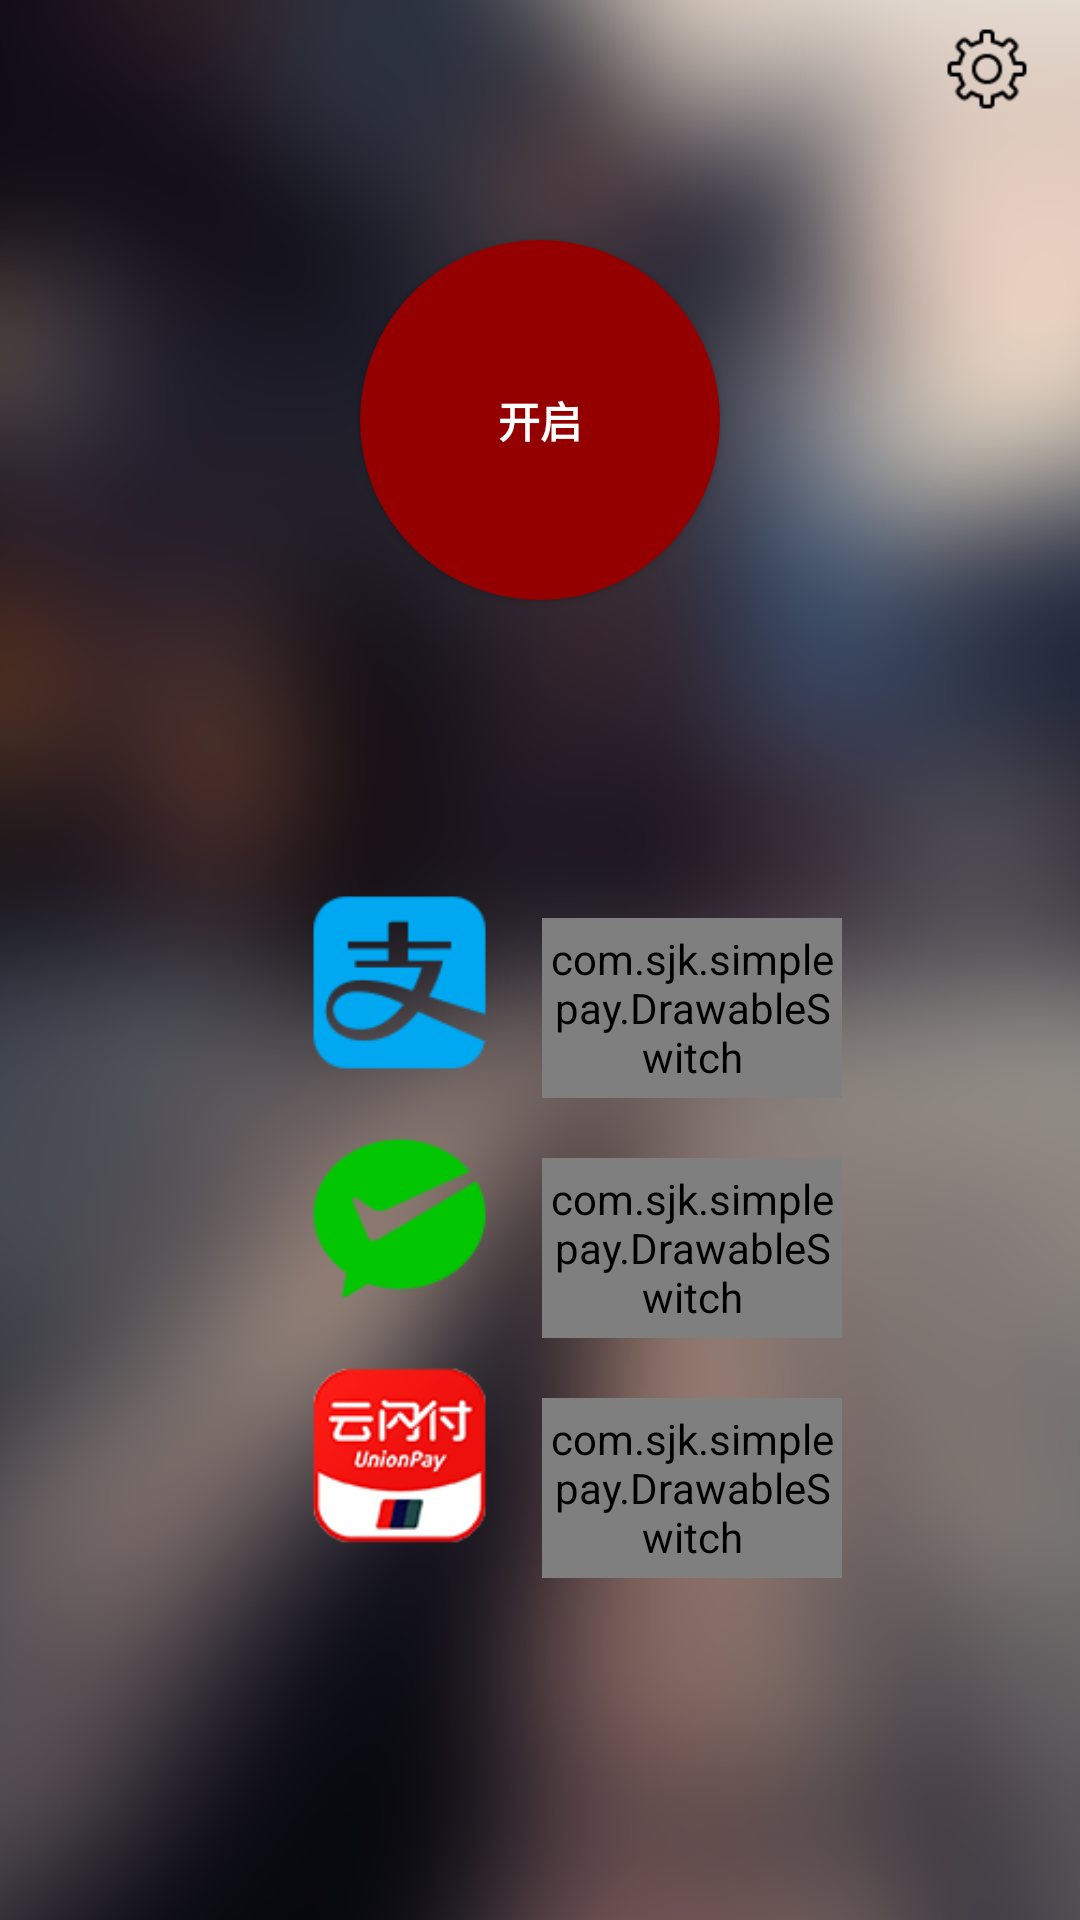

Android layout source for this screen:
<!-- AndroidManifest.xml: activity theme Theme.AppCompat.NoActionBar -->
<!-- res/layout/activity_main.xml -->
<?xml version="1.0" encoding="utf-8"?>
<android.support.constraint.ConstraintLayout xmlns:android="http://schemas.android.com/apk/res/android"
    xmlns:app="http://schemas.android.com/apk/res-auto"
    xmlns:lh="http://schemas.android.com/apk/res-auto"
    xmlns:tools="http://schemas.android.com/tools"
    android:layout_width="match_parent"
    android:layout_height="match_parent"
    android:background="@drawable/bg">


    <Button
        android:id="@+id/bt_setting"
        android:layout_width="30dp"
        android:layout_height="30dp"
        android:layout_marginTop="8dp"
        android:layout_marginEnd="16dp"
        android:layout_marginRight="16dp"
        android:background="@drawable/setting"
        android:onClick="clsSetting"
        app:layout_constraintEnd_toEndOf="parent"
        app:layout_constraintTop_toTopOf="parent" />

    <Button
        android:id="@+id/btn_log"
        android:layout_width="30dp"
        android:layout_height="30dp"
        android:layout_marginTop="8dp"
        android:layout_marginEnd="26dp"
        android:layout_marginRight="26dp"
        android:background="@drawable/log"
        android:onClick="clsLog"
        app:layout_constraintEnd_toStartOf="@+id/bt_setting"
        app:layout_constraintTop_toTopOf="parent" />

    <com.sjk.simplepay.DrawableSwitch
        android:id="@+id/drawableSwitch"
        android:layout_width="100dp"
        android:layout_height="60dp"
        android:layout_marginStart="8dp"
        android:layout_marginTop="18dp"
        app:layout_constraintStart_toStartOf="@+id/guideline2"
        app:layout_constraintTop_toTopOf="@+id/guideline"
        lh:circleColor="#F9F9F9"
        lh:isSwitchOn="false"
        lh:radius="20dp"
        lh:switchOffColor="#D8D8D8"
        lh:switchOnColor="#6AB344"
        lh:textColor="#1C1C0F" />

    <com.sjk.simplepay.DrawableSwitch
        android:id="@+id/drawableSwitch2"
        android:layout_width="100dp"
        android:layout_height="60dp"
        android:layout_marginStart="8dp"
        android:layout_marginTop="20dp"
        app:layout_constraintStart_toStartOf="@+id/guideline2"
        app:layout_constraintTop_toBottomOf="@+id/drawableSwitch"
        lh:circleColor="#F9F9F9"
        lh:isSwitchOn="false"
        lh:radius="20dp"
        lh:switchOffColor="#D8D8D8"
        lh:switchOnColor="#6AB344"
        lh:textColor="#1C1C0F" />

    <com.sjk.simplepay.DrawableSwitch
        android:id="@+id/drawableSwitch3"
        android:layout_width="100dp"
        android:layout_height="60dp"
        android:layout_marginStart="8dp"
        android:layout_marginTop="20dp"
        app:layout_constraintStart_toStartOf="@+id/guideline2"
        lh:circleColor="#F9F9F9"
        lh:isSwitchOn="false"
        lh:layout_constraintStart_toEndOf="@+id/img_yspay"
        lh:layout_constraintTop_toBottomOf="@+id/drawableSwitch2"
        lh:radius="20dp"
        lh:switchOffColor="#D8D8D8"
        lh:switchOnColor="#6AB344"
        lh:textColor="#1C1C0F" />

    <Button
        android:id="@+id/btn_start"
        android:layout_width="wrap_content"
        android:layout_height="wrap_content"
        android:layout_marginStart="132dp"
        android:layout_marginLeft="132dp"
        android:layout_marginTop="80dp"
        android:layout_marginEnd="132dp"
        android:layout_marginRight="132dp"
        android:background="@drawable/start_bt_shape"
        android:onClick="btn_startClick"
        android:text="开启"
        android:textColor="@color/colorWhite"
        android:textStyle="bold"
        app:layout_constraintEnd_toEndOf="parent"
        app:layout_constraintStart_toStartOf="parent"
        app:layout_constraintTop_toTopOf="parent" />

    <ImageView
        android:id="@+id/img_alipay"
        android:layout_width="63dp"
        android:layout_height="63dp"
        android:layout_marginTop="8dp"
        android:layout_marginEnd="8dp"
        android:src="@drawable/alipay"
        android:visibility="visible"
        app:layout_constraintEnd_toStartOf="@+id/guideline2"
        app:layout_constraintTop_toTopOf="@+id/guideline" />

    <ImageView
        android:id="@+id/img_wx"
        android:layout_width="63dp"
        android:layout_height="63dp"
        android:layout_marginTop="16dp"
        android:layout_marginEnd="8dp"
        android:src="@drawable/wx"
        android:visibility="visible"
        app:layout_constraintEnd_toStartOf="@+id/guideline2"
        app:layout_constraintTop_toBottomOf="@+id/img_alipay" />

    <ImageView
        android:id="@+id/img_yspay"
        android:layout_width="63dp"
        android:layout_height="63dp"
        android:layout_marginTop="16dp"
        android:src="@drawable/yspay"
        android:visibility="visible"
        app:layout_constraintEnd_toEndOf="@+id/img_wx"
        app:layout_constraintTop_toBottomOf="@+id/img_wx" />

    <android.support.constraint.Guideline
        android:id="@+id/guideline"
        android:layout_width="wrap_content"
        android:layout_height="wrap_content"
        android:orientation="horizontal"
        app:layout_constraintGuide_percent="0.45" />

    <android.support.constraint.Guideline
        android:id="@+id/guideline2"
        android:layout_width="wrap_content"
        android:layout_height="wrap_content"
        android:orientation="vertical"
        app:layout_constraintGuide_percent="0.48" />


</android.support.constraint.ConstraintLayout>
<!-- resources referenced by this layout -->
<resources>
  <color name="colorWhite">#ffffff</color>
  <!-- drawable alipay: png bitmap (drawable-v24, 1801 bytes) -->
  <!-- drawable bg: png bitmap (drawable, 234644 bytes) -->
  <!-- drawable setting: png bitmap (drawable-v24, 1058 bytes) -->
  <!-- drawable start_bt_shape (drawable) -->
  <?xml version="1.0" encoding="utf-8"?>
  <shape xmlns:android="http://schemas.android.com/apk/res/android"
      xmlns:tools="http://schemas.android.com/tools"
      android:shape="oval"
      android:useLevel="true"
      tools:ignore="MissingDefaultResource">
  
      <size
          android:width="120dp"
          android:height="120dp" />
  
      <stroke
          android:width="0dp"
          android:color="#ff940000" />
  
      <solid android:color="#ff940000" />
  
  </shape>
  <!-- drawable wx: png bitmap (drawable-v24, 1801 bytes) -->
  <!-- drawable yspay: png bitmap (drawable-v24, 11405 bytes) -->
</resources>
